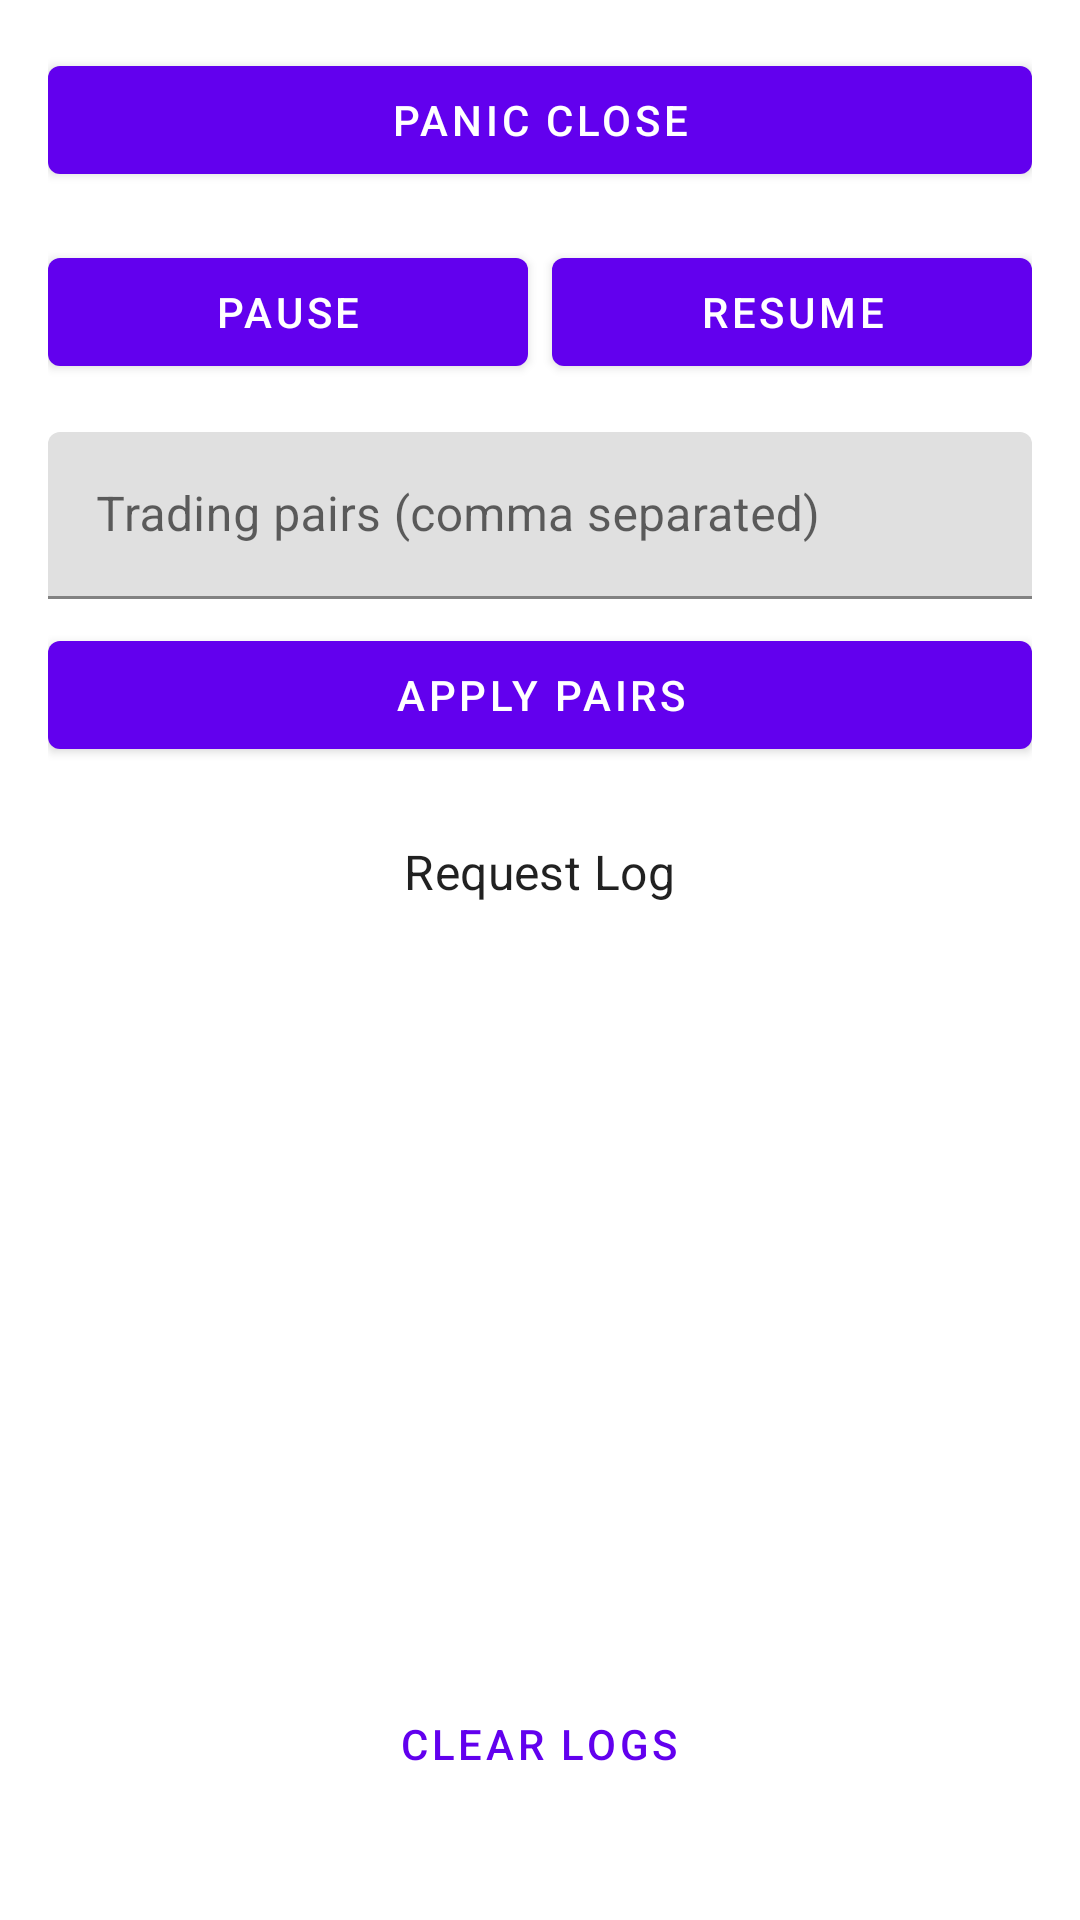

This screen was rendered from an Android layout file. Write that file and the resources it references.
<!-- AndroidManifest.xml: application theme Theme.CryptoBotRemote -->
<!-- res/layout/fragment_remote.xml -->
<?xml version="1.0" encoding="utf-8"?>
<androidx.core.widget.NestedScrollView xmlns:android="http://schemas.android.com/apk/res/android"
    xmlns:app="http://schemas.android.com/apk/res-auto"
    android:layout_width="match_parent"
    android:layout_height="match_parent"
    android:padding="16dp">

    <LinearLayout
        android:layout_width="match_parent"
        android:layout_height="wrap_content"
        android:orientation="vertical"
        android:gravity="center_horizontal">

        <com.google.android.material.button.MaterialButton
            android:id="@+id/panicCloseButton"
            android:layout_width="match_parent"
            android:layout_height="wrap_content"
            android:text="@string/action_panic_close" />

        <LinearLayout
            android:layout_width="match_parent"
            android:layout_height="wrap_content"
            android:orientation="horizontal"
            android:layout_marginTop="16dp">

            <com.google.android.material.button.MaterialButton
                android:id="@+id/pauseEntriesButton"
                android:layout_width="0dp"
                android:layout_height="wrap_content"
                android:layout_weight="1"
                android:text="@string/action_pause" />

            <com.google.android.material.button.MaterialButton
                android:id="@+id/resumeEntriesButton"
                android:layout_width="0dp"
                android:layout_height="wrap_content"
                android:layout_marginStart="8dp"
                android:layout_weight="1"
                android:text="@string/action_resume" />
        </LinearLayout>

        <com.google.android.material.textfield.TextInputLayout
            android:id="@+id/pairsInputLayout"
            android:layout_width="match_parent"
            android:layout_height="wrap_content"
            android:hint="@string/label_pairs"
            android:layout_marginTop="16dp">

            <com.google.android.material.textfield.TextInputEditText
                android:id="@+id/pairsInput"
                android:layout_width="match_parent"
                android:layout_height="wrap_content"
                android:inputType="textCapCharacters" />
        </com.google.android.material.textfield.TextInputLayout>

        <com.google.android.material.button.MaterialButton
            android:id="@+id/applyPairsButton"
            android:layout_width="match_parent"
            android:layout_height="wrap_content"
            android:layout_marginTop="8dp"
            android:text="@string/action_apply_pairs" />

        <TextView
            android:id="@+id/remoteLogTitle"
            android:layout_width="wrap_content"
            android:layout_height="wrap_content"
            android:layout_marginTop="24dp"
            android:text="@string/title_logs"
            android:textAppearance="@style/TextAppearance.MaterialComponents.Subtitle1" />

        <androidx.recyclerview.widget.RecyclerView
            android:id="@+id/remoteLogRecyclerView"
            android:layout_width="match_parent"
            android:layout_height="240dp"
            android:layout_marginTop="8dp" />

        <com.google.android.material.button.MaterialButton
            android:id="@+id/clearRemoteLogsButton"
            style="@style/Widget.MaterialComponents.Button.TextButton"
            android:layout_width="wrap_content"
            android:layout_height="wrap_content"
            android:layout_marginTop="8dp"
            android:text="@string/action_clear_logs" />

    </LinearLayout>
</androidx.core.widget.NestedScrollView>
<!-- resources referenced by this layout -->
<resources>
  <string name="action_apply_pairs">Apply Pairs</string>
  <string name="action_clear_logs">Clear logs</string>
  <string name="action_panic_close">Panic Close</string>
  <string name="action_pause">Pause</string>
  <string name="action_resume">Resume</string>
  <string name="label_pairs">Trading pairs (comma separated)</string>
  <string name="title_logs">Request Log</string>
  <style name="Theme.CryptoBotRemote" parent="Theme.MaterialComponents.DayNight.DarkActionBar">
          <item name="colorPrimary">@color/purple_500</item>
          <item name="colorPrimaryVariant">@color/purple_700</item>
          <item name="colorOnPrimary">@color/white</item>
          <item name="colorSecondary">@color/teal_200</item>
          <item name="colorSecondaryVariant">@color/teal_700</item>
          <item name="colorOnSecondary">@color/black</item>
          <item name="android:statusBarColor" tools:targetApi="l">@color/purple_700</item>
      </style>
  <!-- not gathered from this repository: default colours our renderer supplied (Android Studio template values) -->
  <color name="purple_500">#FF6200EE</color>
  <color name="purple_700">#FF3700B3</color>
  <color name="teal_200">#FF03DAC5</color>
  <color name="teal_700">#FF018786</color>
  <color name="black">#FF000000</color>
  <color name="white">#FFFFFFFF</color>
</resources>
